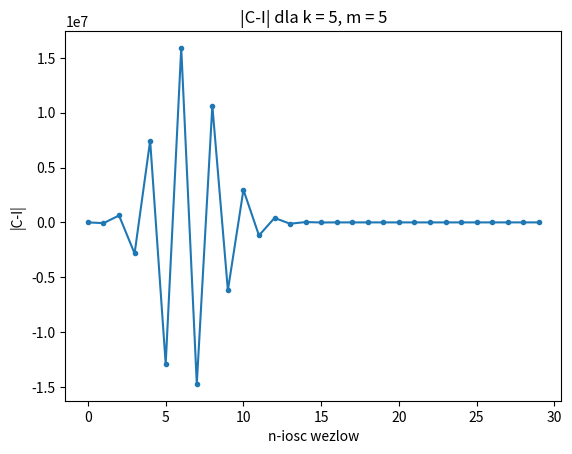

Source code (Python):
import math
import matplotlib.pyplot as plt
from decimal import Decimal


def rozw(a, b, k, m, n):
    a_sum = 0
    b_sum = 0
    result = []
    for i in range(n):
        a_sum +=((-1)**i)*((k*a)**(2*i+2+m))/((k**(m+1))*(2*i+m+2)*math.factorial(2*i+1))
        b_sum += (((-1) ** i) * ((k * b) ** (2 * i + 2+m))) / ((k ** (m + 1)) * (2 * i + m + 2) * math.factorial(2 * i + 1))
        result.append(b_sum - a_sum)
    return result


def simpson(f, a, b, n):
    h = (b-a)/n
    k = 0.0
    x = a + h
    result = []
    result.append((h / 3) * (f(a) + f(b) + k))
    for i in range(1, int(n/2 + 1)):
        k += 4*f(x)
        x += 2*h
        result.append((h / 3) * (f(a) + f(b) + k))
    x = a + 2*h
    for i in range(1, int(n/2)):
        k += 2*f(x)
        x += 2*h
        result.append((h/3)*(f(a)+f(b)+k))
    return result


m = 5
k = 5
n= 30
l = 210
def function(x): return (x**m)*(math.sin(k*x))


CI = []
tempsimp = simpson(function, 0, math.pi, l)
temprozw = rozw(0, math.pi, k, m, n)
x_val2 = [11, 21, 51, 101, 201]
for j in x_val2:
    CI.append(abs(tempsimp[j]-temprozw[-1]))
print(simpson(function, 0, math.pi, l))
print("\n\n")
print(rozw(0, math.pi, k, m, n))
x_val = [i for i in range(n)]
plt.plot(x_val, rozw(0, math.pi, k, m, n), marker='.')
plt.title('|C-I| dla k = {}, m = {}'.format(k, m))
plt.xlabel('n-iosc wezlow')
plt.ylabel('|C-I|')
#plt.legend()
plt.show()

